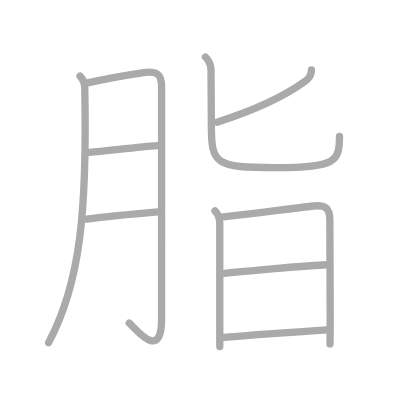
t = 0.00 s
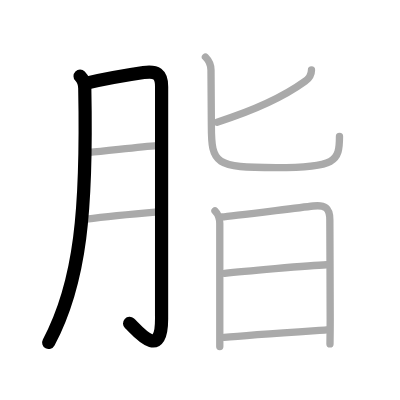
t = 2.00 s
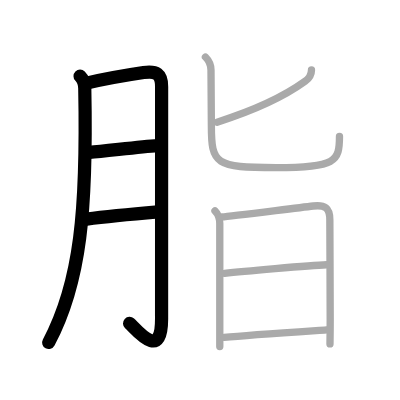
t = 4.00 s
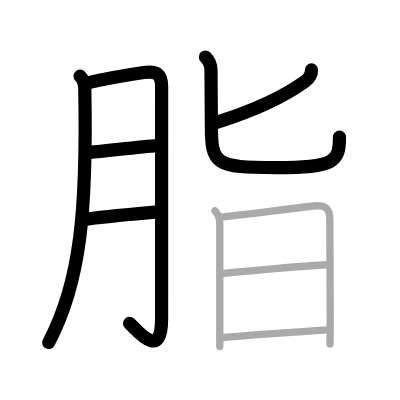
t = 6.00 s
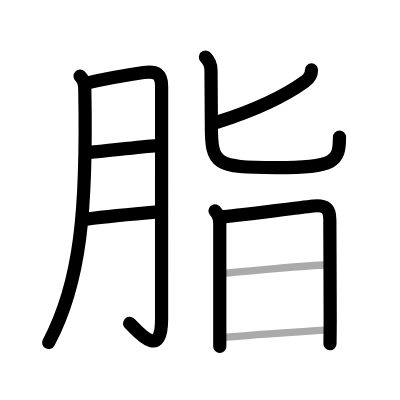
t = 8.00 s
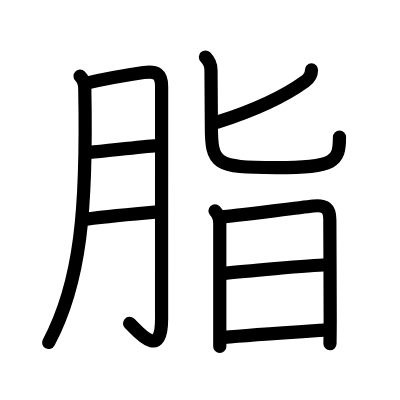
t = 10.00 s

The animated SVG that drew these frames (rendered in a browser with its animation timeline set to each time). Animation: 10 SMIL elements (animate=10); one cycle of 10.00 s.

<?xml version="1.0" standalone="no"?>
<!DOCTYPE svg PUBLIC "-//W3C//DTD SVG 1.1//EN"   "http://www.w3.org/Graphics/SVG/1.1/DTD/svg11.dtd">
<svg width="400px" height="400px"  version="1.1" xmlns="http://www.w3.org/2000/svg">
  <defs>
    <marker id="Triangle" viewBox="0 0 10 10" refX="0" refY="5" markerUnits="strokeWidth" markerWidth="3" style="stroke-opacity:0%;fill:#aaaaaa;" markerHeight="2" orient="auto">
      <path d="M 0 0 L 10 5 L 0 10 z" />
    </marker>
    
    <marker id="Arrow" viewBox="0 0 10 10" refX="5" refY="5" markerUnits="strokeWidth" markerWidth="1.8" style="stroke-opacity:0%;fill:#770000;" markerHeight="2" orient="auto">
      <path d="M 0 4 L 6 4 L 4 1 L 10 5 L 4 9 L 6 6 L 0 6 z" />
        <circle cx="5" cy="5" r="5" />
      </marker>
    
    <marker id="TriangleRed" viewBox="0 0 10 10" refX="0" refY="5" markerUnits="strokeWidth" markerWidth="3" style="stroke-opacity:0%;fill:#CC0000;" markerHeight="2" orient="auto">
      <path d="M 0 0 L 10 5 L 0 10 z" />
    </marker>
    
    <marker id="ArrowRed" viewBox="0 0 10 10" refX="5" refY="5" markerUnits="strokeWidth" markerWidth="1.8" style="stroke-opacity:0%;fill:#CC0000;" markerHeight="2" orient="auto">
      <path d="M 0 4 L 6 4 L 4 1 L 10 5 L 4 9 L 6 6 L 0 6 z" />
        <circle cx="5" cy="5" r="5" />
      </marker>
    
  </defs>
  
  <path style="fill:#ffffff; fill-opacity:100%; fill-rule:evenodd; stroke-width:0;" d="M 0 0 L 400px 0 L 400px 400px L 0 400px L 0 0" />

  <g transform="scale(3.6697247706422 3.6697247706422)">
<path style="fill:none; fill-opacity:0%; fill-rule:evenodd; stroke:#aaaaaa; stroke-opacity:100%; stroke-width: 1.5pt; stroke-linejoin:round; stroke-linecap:round;" d="M21.82 20.76c0.96 0.96 1.26 2.39 1.28 3.34C23.75 57 22 77 13.25 93.37"></path>
<path style="fill:none; fill-opacity:0%; fill-rule:evenodd; stroke:#aaaaaa; stroke-opacity:100%; stroke-width: 1.5pt; stroke-linejoin:round; stroke-linecap:round;" d="M23.88 22.59c3.95-0.91 11.77-2.29 15.25-2.81c3.47-0.51 4.91 0.37 4.91 3.84c0 8.25-0.01 46.38-0.01 63.35c0 11.78-7.05 2.6-8.81 1.07"></path>
<path style="fill:none; fill-opacity:0%; fill-rule:evenodd; stroke:#aaaaaa; stroke-opacity:100%; stroke-width: 1.5pt; stroke-linejoin:round; stroke-linecap:round;" d="M24.38 41.51c4.53-0.36 13.49-1.51 18.52-1.85"></path>
<path style="fill:none; fill-opacity:0%; fill-rule:evenodd; stroke:#aaaaaa; stroke-opacity:100%; stroke-width: 1.5pt; stroke-linejoin:round; stroke-linecap:round;" d="M23.58 59.7C28 59.12 38 58.16 43.06 57.73"></path>
<path style="fill:none; fill-opacity:0%; fill-rule:evenodd; stroke:#aaaaaa; stroke-opacity:100%; stroke-width: 1.5pt; stroke-linejoin:round; stroke-linecap:round;" d="M84.88 19.05c0 1.32-0.5 2.2-1.75 3.1c-5.36 3.88-12.94 7.64-23.96 11.13"></path>
<path style="fill:none; fill-opacity:0%; fill-rule:evenodd; stroke:#aaaaaa; stroke-opacity:100%; stroke-width: 1.5pt; stroke-linejoin:round; stroke-linecap:round;" d="M55.98 15.54c1.05 1.05 1.52 2.25 1.52 3.59c0 4.41 0.1 8.71 0.1 15.13c0 10.5 1.03 11.42 17.65 11.42c16.25 0 17.26-1.67 17.26-8.52"></path>
<path style="fill:none; fill-opacity:0%; fill-rule:evenodd; stroke:#aaaaaa; stroke-opacity:100%; stroke-width: 1.5pt; stroke-linejoin:round; stroke-linecap:round;" d="M58.58 57.46c0.92 0.92 1.31 2.31 1.31 3.46c0 4.1 0 19.28 0 27.96c0 2.59 0 4.6 0 5.57"></path>
<path style="fill:none; fill-opacity:0%; fill-rule:evenodd; stroke:#aaaaaa; stroke-opacity:100%; stroke-width: 1.5pt; stroke-linejoin:round; stroke-linecap:round;" d="M60.56 59.11c1.97-0.12 18.84-2.28 24.82-2.97c3.16-0.36 4.5 0.51 4.5 3.74c0 5.25 0.1 19.75 0.1 27.12c0 3.79-0.06 6.47-0.06 6.71"></path>
<path style="fill:none; fill-opacity:0%; fill-rule:evenodd; stroke:#aaaaaa; stroke-opacity:100%; stroke-width: 1.5pt; stroke-linejoin:round; stroke-linecap:round;" d="M61.21 74.48c4.29-0.48 23.17-2.19 27.77-2.34"></path>
<path style="fill:none; fill-opacity:0%; fill-rule:evenodd; stroke:#aaaaaa; stroke-opacity:100%; stroke-width: 1.5pt; stroke-linejoin:round; stroke-linecap:round;" d="M61.07 91.95c6.29-0.62 20.06-1.52 27.9-2.05"></path>

<path style="fill:none; fill-opacity:0%; fill-rule:evenodd; stroke:#000000; stroke-opacity:100%; stroke-width: 2.7pt; stroke-linejoin:round; stroke-linecap:round;" d="M21.82 20.76c0.96 0.96 1.26 2.39 1.28 3.34C23.75 57 22 77 13.25 93.37" pathLength="100" stroke-dashoffset="100" stroke-dasharray="100 105"><animate id="dashAnim1" attributeName="stroke-dashoffset" from="100" to="0" dur="1s" calcMode="linear" fill="freeze"/></path>
<path style="fill:none; fill-opacity:0%; fill-rule:evenodd; stroke:#000000; stroke-opacity:100%; stroke-width: 2.7pt; stroke-linejoin:round; stroke-linecap:round;" d="M23.88 22.59c3.95-0.91 11.77-2.29 15.25-2.81c3.47-0.51 4.91 0.37 4.91 3.84c0 8.25-0.01 46.38-0.01 63.35c0 11.78-7.05 2.6-8.81 1.07" pathLength="100" stroke-dashoffset="100" stroke-dasharray="100 105"><animate id="dashAnim2" attributeName="stroke-dashoffset" from="100" to="0" dur="1s" calcMode="linear" begin="dashAnim1.end" fill="freeze"/></path>
<path style="fill:none; fill-opacity:0%; fill-rule:evenodd; stroke:#000000; stroke-opacity:100%; stroke-width: 2.7pt; stroke-linejoin:round; stroke-linecap:round;" d="M24.38 41.51c4.53-0.36 13.49-1.51 18.52-1.85" pathLength="100" stroke-dashoffset="100" stroke-dasharray="100 105"><animate id="dashAnim3" attributeName="stroke-dashoffset" from="100" to="0" dur="1s" calcMode="linear" begin="dashAnim2.end" fill="freeze"/></path>
<path style="fill:none; fill-opacity:0%; fill-rule:evenodd; stroke:#000000; stroke-opacity:100%; stroke-width: 2.7pt; stroke-linejoin:round; stroke-linecap:round;" d="M23.58 59.7C28 59.12 38 58.16 43.06 57.73" pathLength="100" stroke-dashoffset="100" stroke-dasharray="100 105"><animate id="dashAnim4" attributeName="stroke-dashoffset" from="100" to="0" dur="1s" calcMode="linear" begin="dashAnim3.end" fill="freeze"/></path>
<path style="fill:none; fill-opacity:0%; fill-rule:evenodd; stroke:#000000; stroke-opacity:100%; stroke-width: 2.7pt; stroke-linejoin:round; stroke-linecap:round;" d="M84.88 19.05c0 1.32-0.5 2.2-1.75 3.1c-5.36 3.88-12.94 7.64-23.96 11.13" pathLength="100" stroke-dashoffset="100" stroke-dasharray="100 105"><animate id="dashAnim5" attributeName="stroke-dashoffset" from="100" to="0" dur="1s" calcMode="linear" begin="dashAnim4.end" fill="freeze"/></path>
<path style="fill:none; fill-opacity:0%; fill-rule:evenodd; stroke:#000000; stroke-opacity:100%; stroke-width: 2.7pt; stroke-linejoin:round; stroke-linecap:round;" d="M55.98 15.54c1.05 1.05 1.52 2.25 1.52 3.59c0 4.41 0.1 8.71 0.1 15.13c0 10.5 1.03 11.42 17.65 11.42c16.25 0 17.26-1.67 17.26-8.52" pathLength="100" stroke-dashoffset="100" stroke-dasharray="100 105"><animate id="dashAnim6" attributeName="stroke-dashoffset" from="100" to="0" dur="1s" calcMode="linear" begin="dashAnim5.end" fill="freeze"/></path>
<path style="fill:none; fill-opacity:0%; fill-rule:evenodd; stroke:#000000; stroke-opacity:100%; stroke-width: 2.7pt; stroke-linejoin:round; stroke-linecap:round;" d="M58.58 57.46c0.92 0.92 1.31 2.31 1.31 3.46c0 4.1 0 19.28 0 27.96c0 2.59 0 4.6 0 5.57" pathLength="100" stroke-dashoffset="100" stroke-dasharray="100 105"><animate id="dashAnim7" attributeName="stroke-dashoffset" from="100" to="0" dur="1s" calcMode="linear" begin="dashAnim6.end" fill="freeze"/></path>
<path style="fill:none; fill-opacity:0%; fill-rule:evenodd; stroke:#000000; stroke-opacity:100%; stroke-width: 2.7pt; stroke-linejoin:round; stroke-linecap:round;" d="M60.56 59.11c1.97-0.12 18.84-2.28 24.82-2.97c3.16-0.36 4.5 0.51 4.5 3.74c0 5.25 0.1 19.75 0.1 27.12c0 3.79-0.06 6.47-0.06 6.71" pathLength="100" stroke-dashoffset="100" stroke-dasharray="100 105"><animate id="dashAnim8" attributeName="stroke-dashoffset" from="100" to="0" dur="1s" calcMode="linear" begin="dashAnim7.end" fill="freeze"/></path>
<path style="fill:none; fill-opacity:0%; fill-rule:evenodd; stroke:#000000; stroke-opacity:100%; stroke-width: 2.7pt; stroke-linejoin:round; stroke-linecap:round;" d="M61.21 74.48c4.29-0.48 23.17-2.19 27.77-2.34" pathLength="100" stroke-dashoffset="100" stroke-dasharray="100 105"><animate id="dashAnim9" attributeName="stroke-dashoffset" from="100" to="0" dur="1s" calcMode="linear" begin="dashAnim8.end" fill="freeze"/></path>
<path style="fill:none; fill-opacity:0%; fill-rule:evenodd; stroke:#000000; stroke-opacity:100%; stroke-width: 2.7pt; stroke-linejoin:round; stroke-linecap:round;" d="M61.07 91.95c6.29-0.62 20.06-1.52 27.9-2.05" pathLength="100" stroke-dashoffset="100" stroke-dasharray="100 105"><animate id="dashAnim10" attributeName="stroke-dashoffset" from="100" to="0" dur="1s" calcMode="linear" begin="dashAnim9.end" fill="freeze"/></path>

</g>

</svg>  
          
